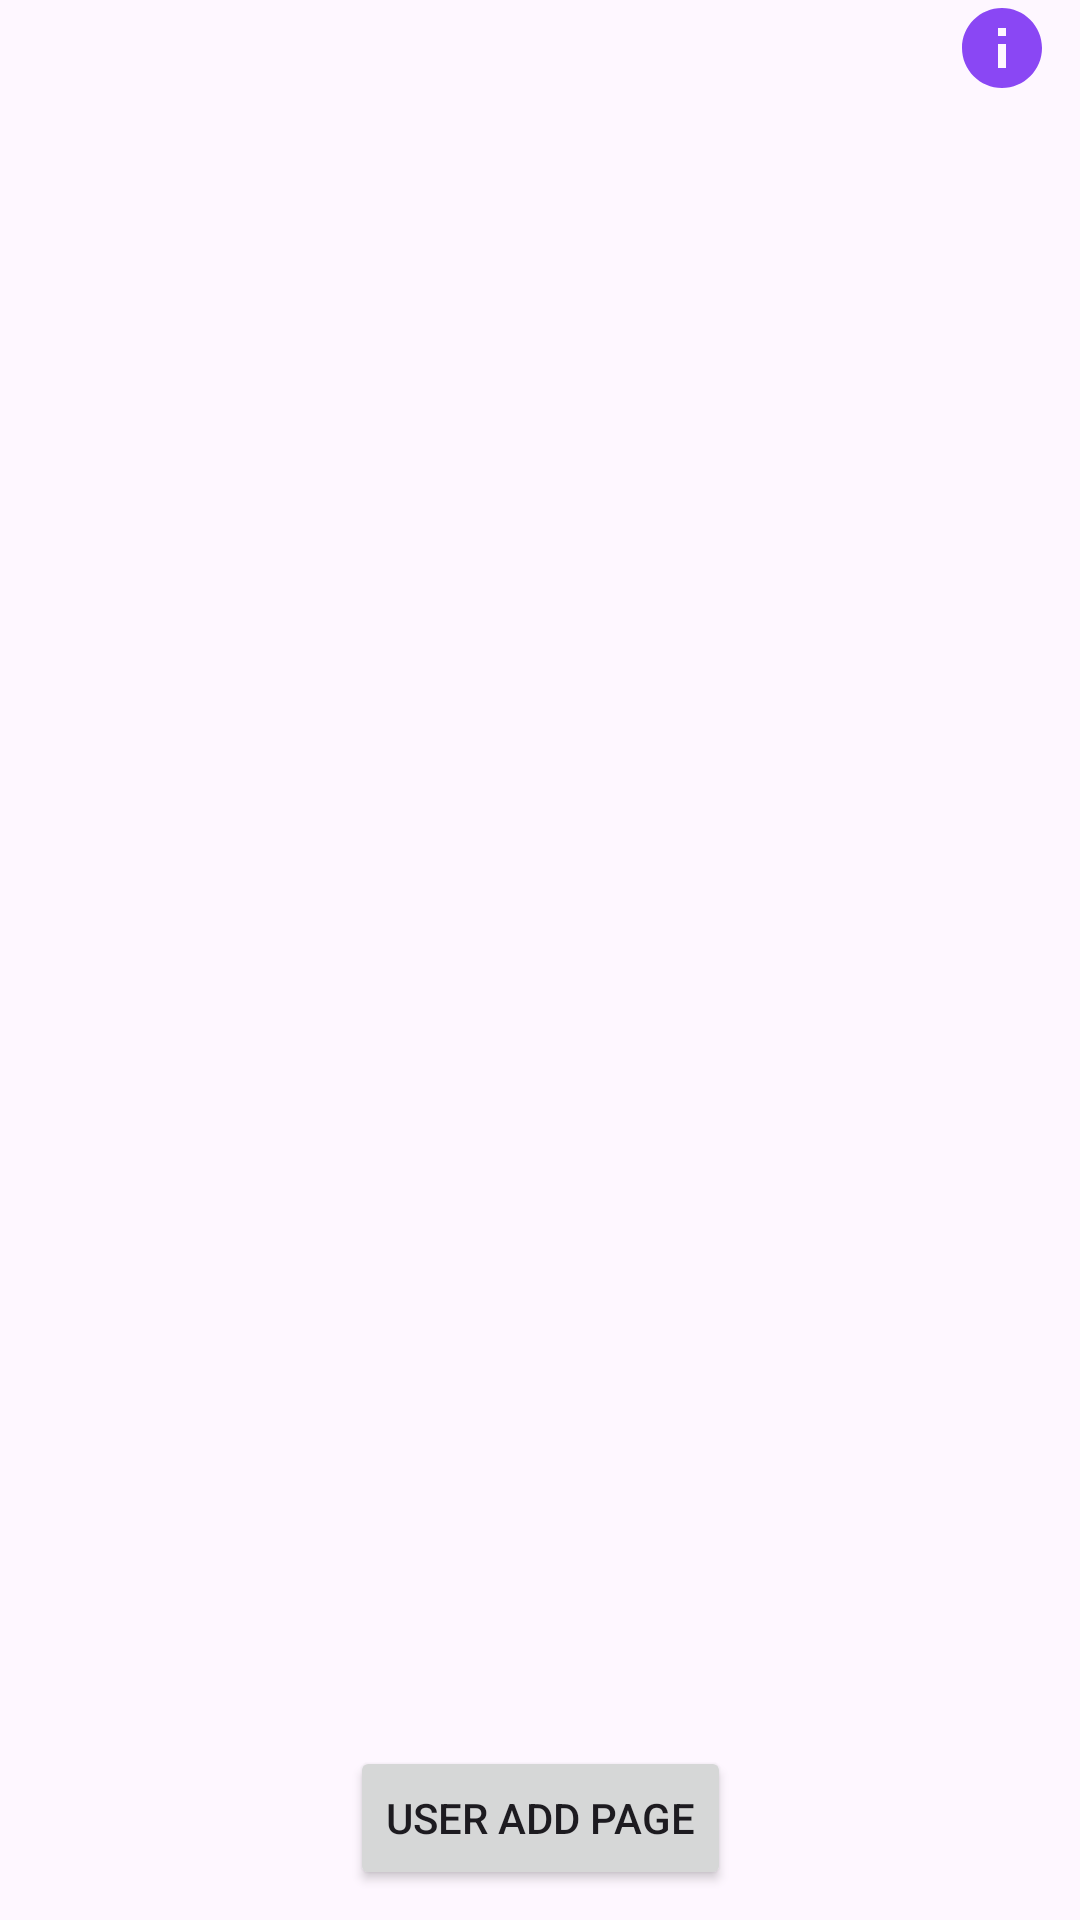

This screen was rendered from an Android layout file. Write that file and the resources it references.
<!-- AndroidManifest.xml: application theme Theme.Task_Adapter_2112 -->
<!-- res/layout/activity_main.xml -->
<?xml version="1.0" encoding="utf-8"?>
<layout xmlns:tools="http://schemas.android.com/tools">
    <data>
        <variable
            name="viewmodel"
            type="com.example.task_adapter_2112.features.MainViewModel" />
    </data>
    <androidx.constraintlayout.widget.ConstraintLayout
        xmlns:android="http://schemas.android.com/apk/res/android"
        xmlns:app="http://schemas.android.com/apk/res-auto"
        tools:context=".features.MainActivity"
        android:layout_width="match_parent"
        android:layout_height="match_parent"
        tools:ignore="MissingConstraints" >

       <ImageButton
           android:id="@+id/image_button"
           android:layout_width="wrap_content"
           android:layout_height="wrap_content"
           android:src="@drawable/ic_action_name"
           app:layout_constraintTop_toTopOf="parent"
           app:layout_constraintEnd_toEndOf="parent"
           android:layout_marginRight="10dp"
           android:background="#00FFFFFF"
           />

        <Button
            android:id="@+id/to_user_add_page"
            android:layout_width="wrap_content"
            android:layout_height="wrap_content"
            android:text="@string/user_add_page"
            android:layout_marginBottom="10dp"
            app:layout_constraintBottom_toBottomOf="parent"
            app:layout_constraintStart_toStartOf="parent"
            app:layout_constraintEnd_toEndOf="parent"
            android:onClick="@{()->viewmodel.onNextPage()}"/>

        <ListView
            android:id="@+id/userlist"
            android:layout_width="match_parent"
            android:layout_height="0dp"
            app:layout_constraintTop_toBottomOf="@+id/image_button"
            app:layout_constraintBottom_toTopOf="@+id/to_user_add_page"
            android:layout_marginBottom="20dp" />

    </androidx.constraintlayout.widget.ConstraintLayout>
</layout>
<!-- resources referenced by this layout -->
<resources>
  <!-- drawable ic_action_name (drawable-anydpi) -->
  <vector xmlns:android="http://schemas.android.com/apk/res/android"
      android:width="32dp"
      android:height="32dp"
      android:viewportWidth="24"
      android:viewportHeight="24"
      android:tint="#6C1AF1"
      android:alpha="0.8">
    <path
        android:fillColor="@android:color/white"
        android:pathData="M12,2C6.48,2 2,6.48 2,12s4.48,10 10,10 10,-4.48 10,-10S17.52,2 12,2zM13,17h-2v-6h2v6zM13,9h-2L11,7h2v2z"/>
  </vector>
  <string name="user_add_page">User Add Page</string>
  <style name="Theme.Task_Adapter_2112" parent="Base.Theme.Task_Adapter_2112" />
  <style name="Base.Theme.Task_Adapter_2112" parent="Theme.Material3.DayNight.NoActionBar">
          
          
      </style>
</resources>
